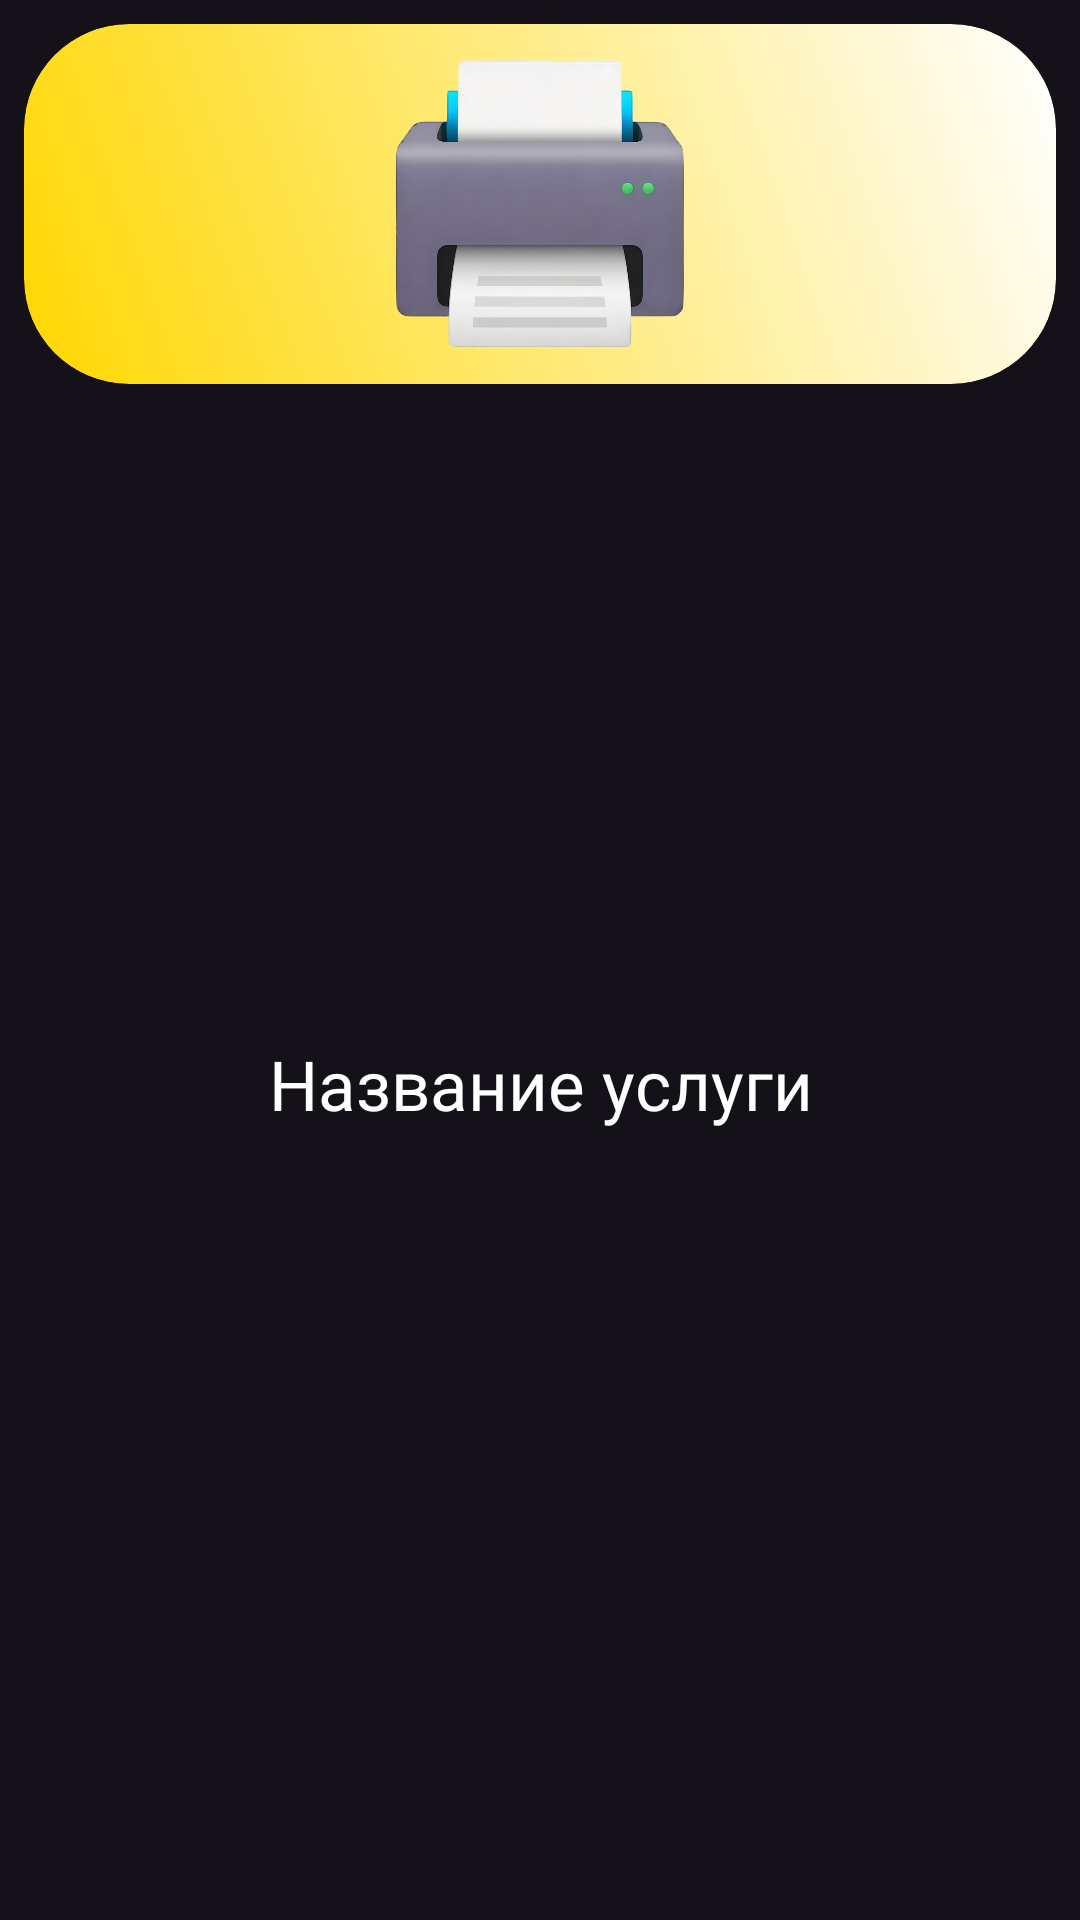

Produce the Android XML layout that renders to this screen, including the resource entries it uses.
<!-- AndroidManifest.xml: application theme Theme.CenterFoto -->
<!-- res/layout/card_view_main_screen.xml -->
<?xml version="1.0" encoding="utf-8"?>
<androidx.cardview.widget.CardView xmlns:android="http://schemas.android.com/apk/res/android"
    xmlns:app="http://schemas.android.com/apk/res-auto"
    android:layout_width="match_parent"
    android:layout_height="wrap_content"
    app:cardCornerRadius="35dp"
    app:cardElevation="0dp"
    android:layout_marginStart="2dp"
    android:layout_marginTop="2dp"
    android:layout_marginEnd="2dp"
    android:layout_marginBottom="2dp"
    app:cardBackgroundColor="@android:color/transparent"
    >

    <androidx.constraintlayout.widget.ConstraintLayout
        android:layout_width="match_parent"
        android:layout_height="match_parent">
        <androidx.cardview.widget.CardView
            android:id="@+id/imageCard"
            android:layout_width="match_parent"
            android:layout_height="120dp"
            app:cardCornerRadius="35dp"
            app:cardBackgroundColor="@android:color/transparent"

            app:cardElevation="0dp"
            android:layout_margin="8dp"
            app:layout_constraintTop_toTopOf="parent"
            app:layout_constraintStart_toStartOf="parent" app:layout_constraintEnd_toEndOf="parent">

        <ImageView
            android:background="@drawable/gradient_card_background"
            android:id="@+id/cardImage"
            android:layout_width="match_parent"
            android:layout_height="120dp"
            android:padding="5dp"

            android:adjustViewBounds="true"
            android:scaleType="fitCenter"
            android:src="@drawable/photoprintcard"
            app:layout_constraintBottom_toTopOf="@id/linearText"
            app:layout_constraintEnd_toEndOf="parent"
            app:layout_constraintStart_toStartOf="parent"
            app:layout_constraintTop_toTopOf="parent" />
        </androidx.cardview.widget.CardView>

        <LinearLayout
            android:id="@+id/linearText"
            android:layout_width="match_parent"
            android:layout_height="80dp"
            android:orientation="vertical"
            app:layout_constraintBottom_toBottomOf="parent"
            app:layout_constraintEnd_toEndOf="parent"
            app:layout_constraintStart_toStartOf="parent"
            app:layout_constraintTop_toBottomOf="@id/imageCard"
    >

            <TextView
                android:id="@+id/cardTitle"
                android:layout_width="match_parent"
                android:layout_height="wrap_content"
                android:layout_marginStart="8dp"
                android:layout_marginEnd="8dp"
                android:layout_marginTop="5dp"
                android:includeFontPadding="false"
                android:fontFamily="@font/firasansbold"
                android:gravity="center"
                android:lineSpacingMultiplier="0.8"
                android:text="Название услуги"
                android:textColor="#FFFFFF"
                android:textSize="23sp"
                app:layout_constraintBottom_toBottomOf="parent"

             />



        </LinearLayout>
    </androidx.constraintlayout.widget.ConstraintLayout>

</androidx.cardview.widget.CardView>
<!-- resources referenced by this layout -->
<resources>
  <!-- drawable gradient_card_background (drawable) -->
  <?xml version="1.0" encoding="utf-8"?>
  <shape xmlns:android="http://schemas.android.com/apk/res/android"
      android:shape="rectangle">
  
  
      <gradient
  
          android:endColor="#FFFFFF"
          android:startColor="#FFD700"
          android:angle="45" />
  
      
      <corners android:radius="35dp" />
  
  </shape>
  <!-- drawable photoprintcard: png bitmap (drawable, 728796 bytes) -->
  <style name="Theme.CenterFoto" parent="Base.Theme.CenterFoto" />
  <style name="Base.Theme.CenterFoto" parent="Theme.Material3.Dark.NoActionBar">
          <item name="colorPrimary">#E51A2D</item>
          <item name="colorPrimaryVariant">#F44336</item>
          <item name="colorOnPrimary">#0036FA</item>
          
          <item name="android:statusBarColor">@android:color/transparent</item>
          <item name="android:navigationBarColor">@android:color/transparent</item>
  
          <item name="android:windowLightNavigationBar">true</item>
  
          
          <item name="android:enforceStatusBarContrast">false</item>
          <item name="android:enforceNavigationBarContrast">false</item>
  
      </style>
</resources>
